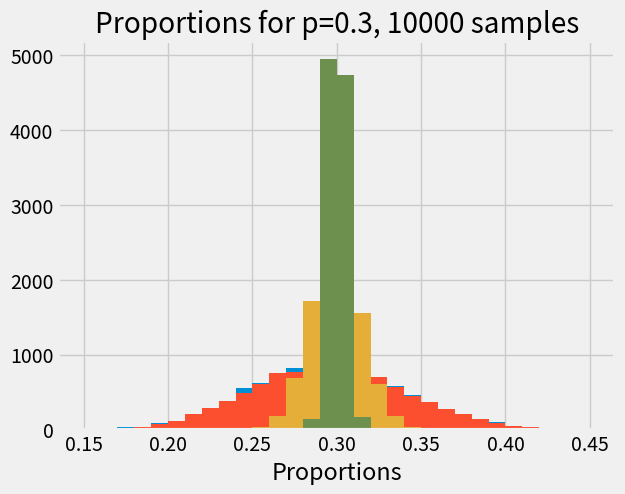

Python code for this plot:
# Don't change this cell; just run it.
import numpy as np
# Make random number generator.
rng = np.random.default_rng()
import matplotlib.pyplot as plt
# Make the plots look more fancy.
plt.style.use('fivethirtyeight')

p_red = 30 / 100

p_red = 0.3
p_not_red = 0.7

cars = rng.choice(['red', 'not_red'],
                   p=[p_red, p_not_red],
                   size=100)
prop = np.count_nonzero(cars == 'red') / 100
print('Proportion of red', prop)

n_iters = 10000
n_cars = 100
props = np.zeros(n_iters)
for i in np.arange(n_iters):
    samples = rng.choice(['red', 'not_red'],
                         p=[p_red, p_not_red],
                         size=n_cars)
    props[i] = np.count_nonzero(samples == 'red') / n_cars
# Define the bins for the histogram to make them comparable across n_cars
plt.hist(props, bins=np.arange(0.15, 0.45, 0.01))
plt.xlabel('Proportions')
plt.title('Proportions for p=0.3, ' +  str(n_cars) + ' samples');

def show_proportions(n_cars, n_iters=10000):
    props = np.zeros(n_iters)
    for i in np.arange(n_iters):
        samples = rng.choice(['red', 'not_red'],
                              p=[p_red, p_not_red],
                              size=n_cars)
        props[i] = np.count_nonzero(samples == 'red') / n_cars
    # Define the bins for the histogram to make them comparable across n_cars
    plt.hist(props, bins=np.arange(0.15, 0.45, 0.01))
    plt.xlabel('Proportions')
    plt.title('Proportions for p=0.3, ' +  str(n_cars) + ' samples');

show_proportions(100)

show_proportions(1000)

show_proportions(10000)